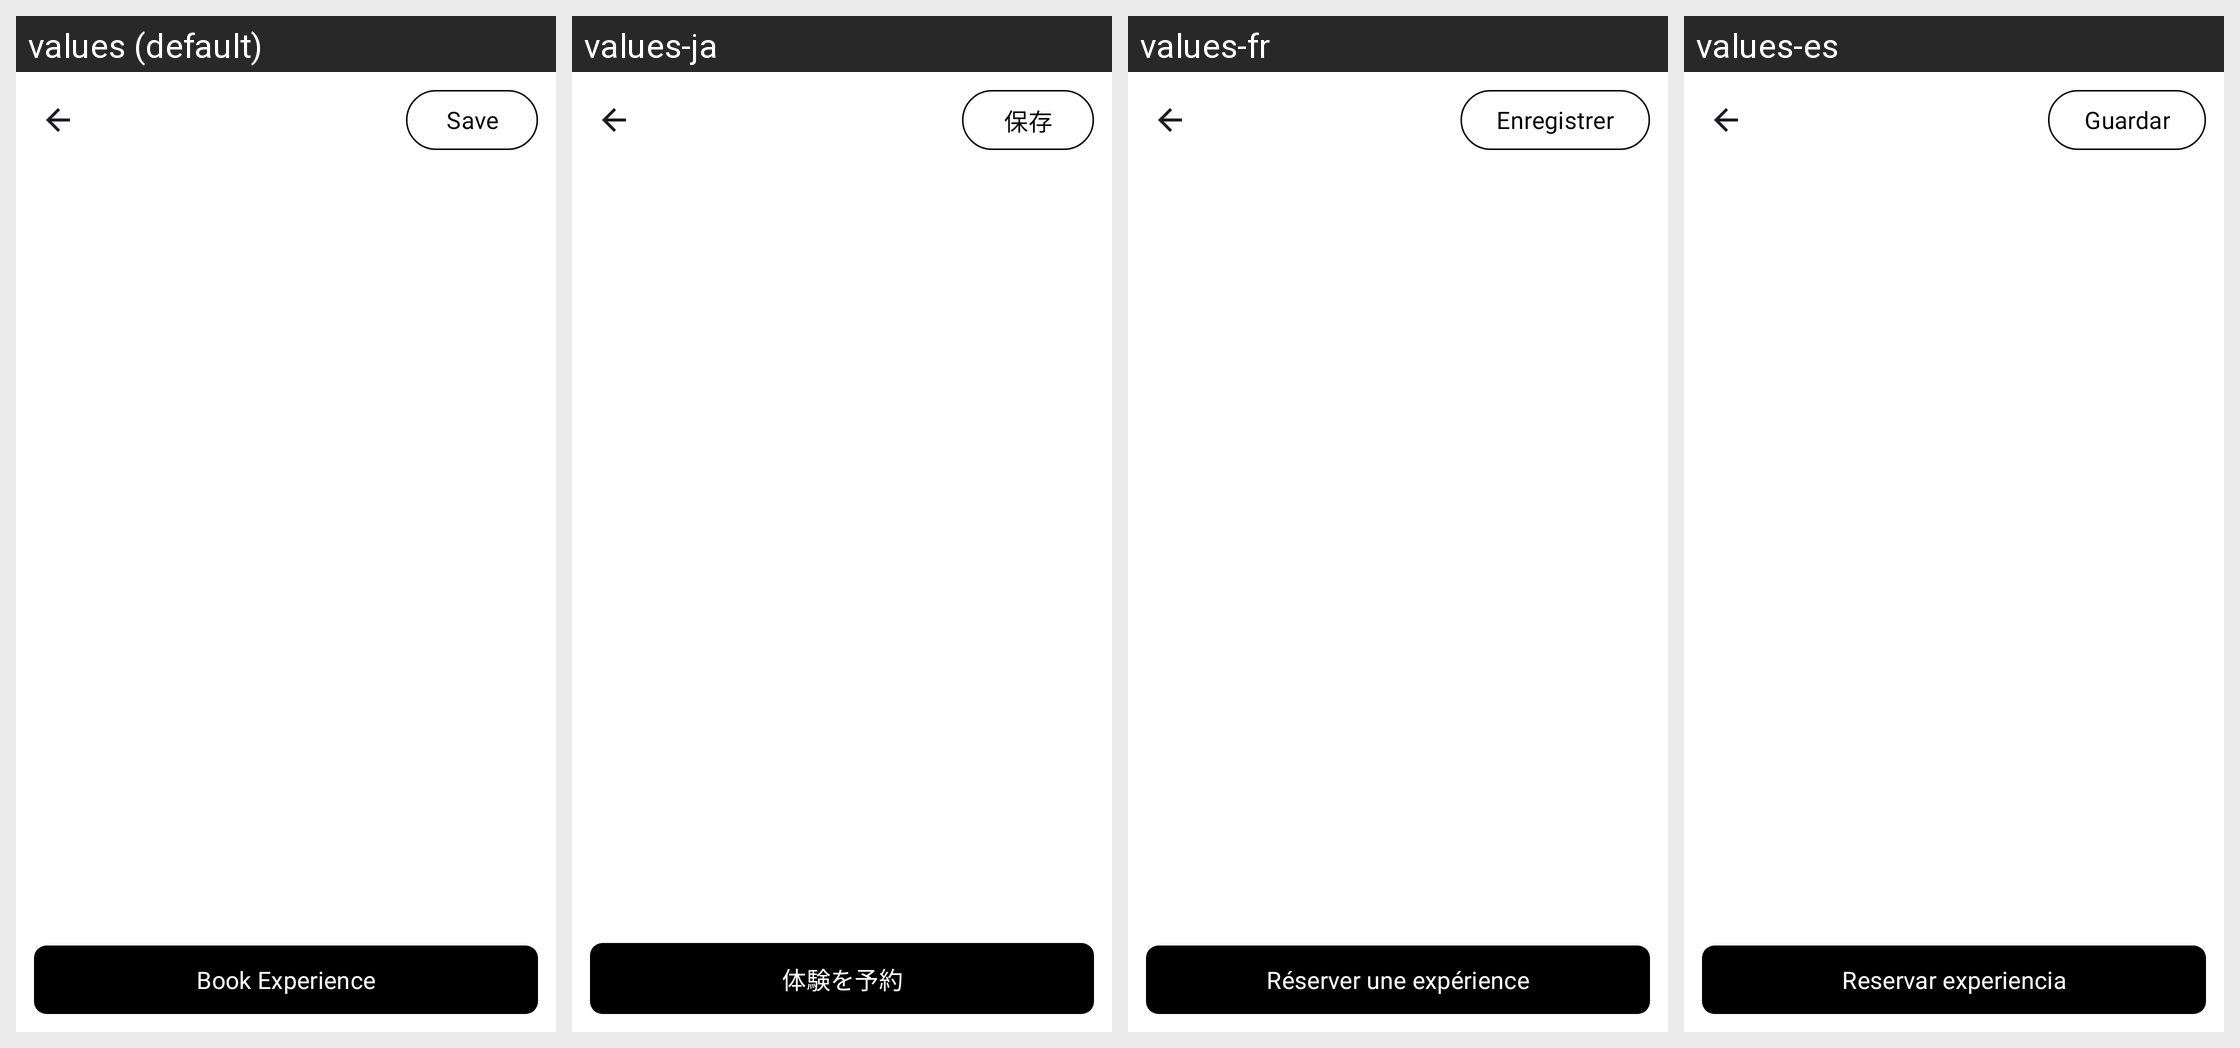

The same Android screen rendered under several of its app's locales, left to right. List the strings drawn on it with the default value and each locale's translation.
Android screen res/layout/fragment_experience_details.xml rendered under 4 locales, left to right: values (default), values-ja, values-fr, values-es. Device: Nexus 5 (rendered at 1080×1920; each locale shown at half size, 540×960, under a caption strip naming it); theme Theme.Headout.
Other locales in the repository, not shown: values-ar, values-de, values-hi, values-pt, values-ru, values-zh.
Strings drawn on this screen, with the default value and each locale's value (text and hints the layout hard-codes, and strings that could not be matched under every locale, appear in the picture but are not listed):

save
  values: Save
  values-ja: 保存
  values-fr: Enregistrer
  values-es: Guardar

book_experience
  values: Book Experience
  values-ja: 体験を予約
  values-fr: Réserver une expérience
  values-es: Reservar experiencia
